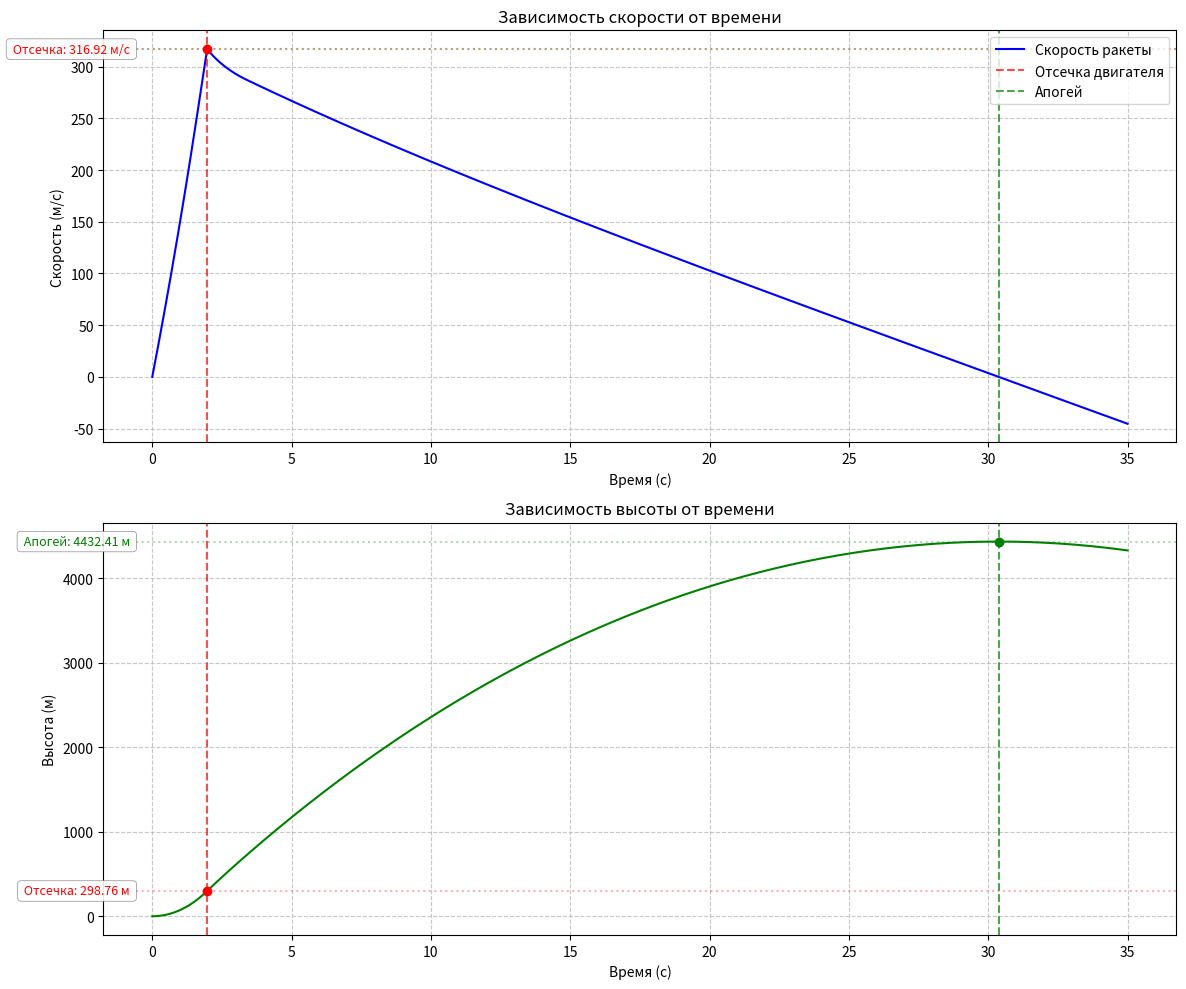

Write Python code to recreate this figure.
import numpy as np
from scipy.integrate import solve_ivp
import matplotlib.pyplot as plt
from matplotlib.patches import FancyBboxPatch

# Константы стандартной атмосферы
T0 = 288.15      # Температура на уровне моря (K)
p0 = 101325.0    # Давление на уровне моря (Па)
L = 0.0065       # Температурный градиент (K/m)
g0 = 9.80665     # Ускорение свободного падения (м/с²)
R = 287.058      # Удельная газовая постоянная (Дж/(кг·K))
gamma = 1.4      # Показатель адиабаты воздуха
T11 = 216.65     # Температура на высоте 11000 м (K)
p11 = p0 * (T11/T0) ** (g0/(R*L))  # Давление на высоте 11000 м

# Площадь поперечного сечения (м²)
A = 0.0019634954085  # Для диаметра 50мм

def atmosphere(y):
    """Рассчитывает плотность воздуха и скорость звука на заданной высоте."""
    if y <= 11000:
        # Тропосфера (0-11 км)
        T = T0 - L * y
        p = p0 * (T / T0) ** (g0/(R*L))
    else:
        # Стратосфера (11-20 км)
        T = T11
        p = p11 * np.exp(-g0 * (y - 11000) / (R * T11))
    
    rho = p / (R * T)           # Плотность воздуха (кг/м³)
    c = np.sqrt(gamma * R * T)   # Скорость звука (м/с)
    return rho, c

def calculate_Cd(M):
    """Рассчитывает коэффициент лобового сопротивления в зависимости от числа Маха."""
    Cd0 = 0.1  # Базовый коэффициент сопротивления
    
    if M < 0.85:
        return Cd0
    elif M < 1.0:
        # Линейный рост от 0.85 до 1.0
        return Cd0 + (1.0 - Cd0) * (M - 0.85) / 0.15
    elif M < 1.15:
        # Линейное падение от 1.0 до 1.15
        return 1.0 - (1.0 - Cd0) * (M - 1.0) / 0.15
    else:
        return Cd0

def rocket_motion(t, state, m0, m_final, F, t_thrust, g):
    """Уравнения движения ракеты с учетом аэродинамического сопротивления."""
    y, v = state
    r = (m0 - m_final) / t_thrust
    
    # Рассчитываем атмосферные параметры
    rho, c = atmosphere(max(y, 0))  # Высота не может быть отрицательной
    M = abs(v) / c if c > 0 else 0  # Число Маха
    Cd = calculate_Cd(M)
    
    # Аэродинамическое сопротивление
    F_drag = 0.5 * rho * v**2 * Cd * A
    
    # Активная фаза (работа двигателя)
    if t <= t_thrust:
        m = m0 - r * t
        dvdt = F/m - g - np.sign(v) * F_drag/m
    # Пассивная фаза (двигатель выключен)
    else:
        m = m_final
        dvdt = -g - np.sign(v) * F_drag/m
    
    dydt = v
    return [dydt, dvdt]

# Исходные параметры
params = {
    'm0': 4.0,        # начальная масса (кг)
    'm_final': 3.0,   # конечная масса (кг)
    'F': 600.0,       # сила тяги (Н)
    't_thrust': 1.97, # время работы двигателя (с)
    'g': 9.81         # ускорение свободного падения (м/с²)
}

# Время интегрирования (до достижения апогея)
t_end = 35.0  # достаточно для достижения апогея

# Решение ОДУ
sol = solve_ivp(rocket_motion, [0, t_end], [0, 0], 
                args=tuple(params.values()),
                method='RK45', rtol=1e-12, atol=1e-15,
                dense_output=True)

# Находим время и скорость в конце активной фазы
t_active_end = params['t_thrust']
v_active_end = sol.sol(t_active_end)[1]
y_active_end = sol.sol(t_active_end)[0]

# Находим апогей
t_apogee_index = np.where(sol.y[1] < 0)[0]
if t_apogee_index.size > 0:
    idx = t_apogee_index[0]
    t_prev = sol.t[idx-1]
    t_curr = sol.t[idx]
    v_prev = sol.y[1, idx-1]
    v_curr = sol.y[1, idx]
    
    # Линейная интерполяция для относительно точного определения апогея
    alpha = -v_prev / (v_curr - v_prev)
    t_apogee = t_prev + alpha * (t_curr - t_prev)
    y_max = sol.sol(t_apogee)[0]
else:
    t_apogee = sol.t[-1]
    y_max = sol.y[0, -1]

# Находим максимальную скорость и время ее достижения
idx_vmax = np.argmax(sol.y[1])
v_max = sol.y[1, idx_vmax]
t_vmax = sol.t[idx_vmax]

# Проверка, нужно ли показывать отдельно максимальную скорость
show_max_speed = abs(v_max - v_active_end) > 1.0

# Вывод результатов
print("\nТочные результаты расчета:")
print(f"Скорость в конце активной фазы (t={params['t_thrust']} с): {v_active_end:.2f} м/с")
print(f"Высота в конце активной фазы: {y_active_end:.2f} м")
print(f"Максимальная скорость: {v_max:.2f} м/с (t={t_vmax:.2f} с)")
print(f"Высота апогея: {y_max:.2f} м (t={t_apogee:.2f} с)")
print(f"Общее время подъёма: {t_apogee:.2f} с")

# Построение графиков
plt.figure(figsize=(12, 10))

# Общие настройки стиля для подписей
label_style = {'bbox': dict(boxstyle="round,pad=0.3", fc='white', ec='gray', alpha=0.9, lw=0.5),
               'fontsize': 9, 'ha': 'right', 'va': 'center'}

# График скорости
plt.subplot(2, 1, 1)
plt.plot(sol.t, sol.y[1], 'b-', label='Скорость ракеты')
plt.axvline(x=params['t_thrust'], color='r', linestyle='--', alpha=0.7, label='Отсечка двигателя')
plt.axvline(x=t_apogee, color='g', linestyle='--', alpha=0.7, label='Апогей')

# Ключевые линии и аннотации скорости
plt.axhline(y=v_active_end, color='r', linestyle=':', alpha=0.3)
plt.axhline(y=v_max, color='g', linestyle=':', alpha=0.3)

# Маркеры для ключевых точек
plt.plot(t_active_end, v_active_end, 'ro', markersize=6)
plt.plot(t_vmax, v_max, 'gD', markersize=6) if show_max_speed else None

# Подписи значений слева с фоном
x_pos = -0.02 * max(sol.t)  # Позиция слева от оси
plt.text(x_pos, v_active_end, f' Отсечка: {v_active_end:.2f} м/с ', 
         color='r', **label_style)

if show_max_speed:
    plt.text(x_pos, v_max, f' Макс.скорость: {v_max:.2f} м/с ', 
             color='g', **label_style)
elif abs(v_max - v_active_end) > 0.01:  # Если почти равны, но не совсем
    plt.text(x_pos, v_active_end, f' Отсечка/макс: {v_active_end:.2f} м/с ', 
             color='purple', **label_style)

plt.xlabel('Время (с)')
plt.ylabel('Скорость (м/с)')
plt.title('Зависимость скорости от времени')
plt.grid(True, linestyle='--', alpha=0.7)

# Легенда без дублирования информации
handles, labels = plt.gca().get_legend_handles_labels()
plt.legend(handles, labels, loc='upper right')

# График высоты
plt.subplot(2, 1, 2)
plt.plot(sol.t, sol.y[0], 'g-', label='Высота ракеты')
plt.axvline(x=params['t_thrust'], color='r', linestyle='--', alpha=0.7)
plt.axvline(x=t_apogee, color='g', linestyle='--', alpha=0.7)

# Ключевые линии и аннотации высоты
plt.axhline(y=y_active_end, color='r', linestyle=':', alpha=0.3)
plt.axhline(y=y_max, color='g', linestyle=':', alpha=0.3)

# Маркеры для ключевых точек
plt.plot(t_active_end, y_active_end, 'ro', markersize=6)
plt.plot(t_apogee, y_max, 'go', markersize=6)

# Подписи значений слева с фоном
plt.text(x_pos, y_active_end, f' Отсечка: {y_active_end:.2f} м ', 
         color='r', **label_style)
plt.text(x_pos, y_max, f' Апогей: {y_max:.2f} м ', 
         color='g', **label_style)

plt.xlabel('Время (с)')
plt.ylabel('Высота (м)')
plt.title('Зависимость высоты от времени')
plt.grid(True, linestyle='--', alpha=0.7)

# Установим одинаковые отступы слева для обоих графиков
plt.subplots_adjust(left=0.12)

plt.tight_layout()
plt.savefig('out.png', dpi=300)
plt.show()